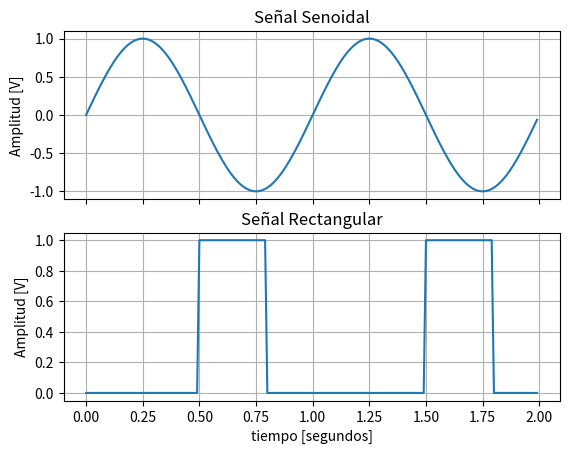

The matplotlib source for this figure:
import numpy as np
import matplotlib.pyplot as plt
import scipy.signal as sig

# Funcion senoidal
#
# Tiene tres parametros obligatorios: la frecuencia de sampleo, el numero de 
# muestras, y la frecuencia del seno. Retorna el vector temporal y los valores 
# del seno.
def mi_funcion_sen(fs, nn, ff, vmax = 1, dc = 0, ph = 0):

    ts = 1/fs # Tiempo de muestreo (s)
    t_simul = nn*ts # Tiempo de simulacion (s)

    # Vector de tiempo
    tt = np.arange(start = 0, stop = t_simul, step = ts)

    # Calculo de la senoidal, fase en radianes
    xx = vmax*np.sin(2*np.pi*ff*tt + ph) + dc
    
    return tt, xx


# Funcion cuadrada
#
# Tiene tres parametros obligatorios: la frecuencia de sampleo, el numero de 
# muestras, y la frecuencia de la señal. Retorna el vector temporal y los 
# valores de amplitud.
def mi_funcion_cuadrada(fs, nn, ff, vmax = 1, offset = 0, dc = 50, ph = 0):

    ts = 1/fs # Tiempo de muestreo (s)
    t_simul = nn*ts # Tiempo de simulacion (s)

    # Vector de tiempo
    tt = np.arange(start = 0, stop = t_simul, step = ts)
    
    dc = dc/100 # Ciclo de trabajo no porcentual
    ph = (fs/ff) * ph/(2*np.pi) # Fase en muestras, a partir de radianes
    
    xx = vmax*np.roll(sig.square(2*np.pi*ff*tt, duty = dc), int(ph)) + offset

    return tt, xx

fs = 100  # Frecuencia de muestreo (Hz)
N = 200   # Cantidad de muestras

tt1, xx1 = mi_funcion_sen(vmax = 1, dc = 0, ff = 1, ph = 0, nn = N, fs = fs)

tt2, xx2 = mi_funcion_cuadrada(vmax = 0.5, offset = 0.5, ff = 1, dc = 30, ph = np.pi, nn = N, fs = fs)

fig, (ax1, ax2) = plt.subplots(2)

ax1.plot(tt1, xx1)
ax1.set(title= 'Señal Senoidal', xlabel='tiempo [segundos]', ylabel='Amplitud [V]')
ax1.grid()
ax1.label_outer()

ax2.plot(tt2, xx2)
ax2.set(title= 'Señal Rectangular', xlabel='tiempo [segundos]', ylabel='Amplitud [V]')
ax2.grid()

